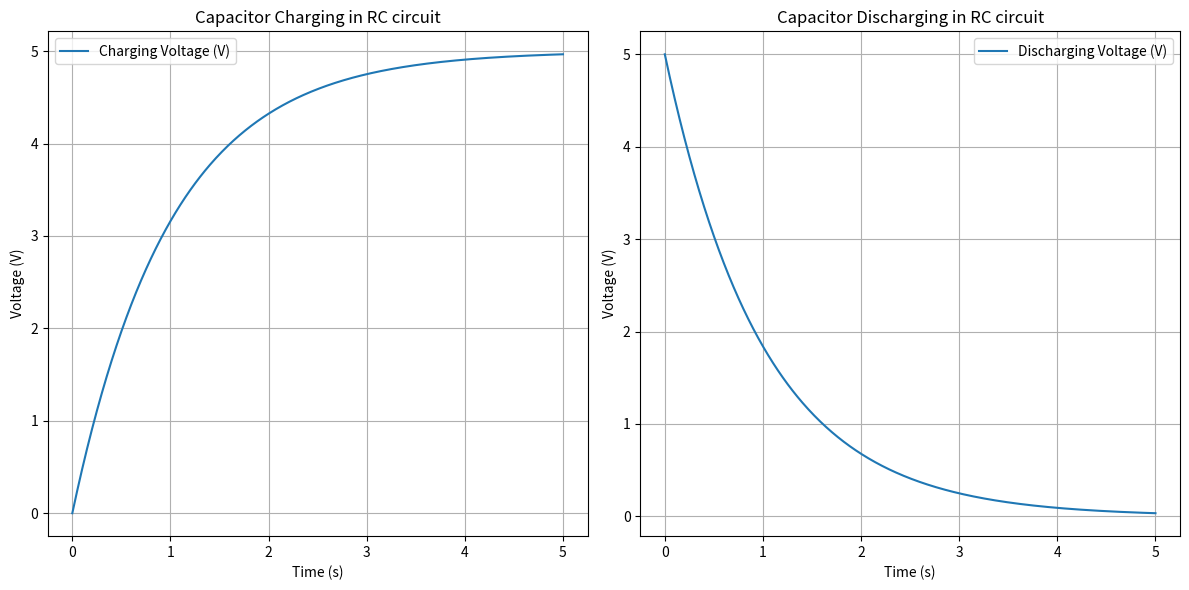

Here is the Python script that generated this plot:
import numpy as np
import matplotlib.pyplot as plt
import sympy as sp

# Constants
R = 1.0  # Resistance (Ohms)
C = 1.0  # capacitor in Farad(F)
V0 = 5.0  # Initial voltage (volts)
tau = R * C  # Time constant

# Time values
t = np.linspace(0, 5 * tau, 500)

# Charge functions for charging and discharging
Capacitor_charging = V0 * (1 - np.exp(-t / tau))
Capacitor_discharging = V0 * np.exp(-t / tau)

# Create plots
plt.figure(figsize=(12, 6))

# Plot charging
plt.subplot(121)
plt.plot(t, Capacitor_charging, label='Charging Voltage (V)')
plt.xlabel('Time (s)')
plt.ylabel('Voltage (V)')
plt.title('Capacitor Charging in RC circuit')
plt.grid()
plt.legend()

# Plot discharging
plt.subplot(122)
plt.plot(t, Capacitor_discharging, label='Discharging Voltage (V)')
plt.xlabel('Time (s)')
plt.ylabel('Voltage (V)')
plt.title('Capacitor Discharging in RC circuit')
plt.grid()
plt.legend()

# Show the plots
plt.tight_layout()
plt.show()
